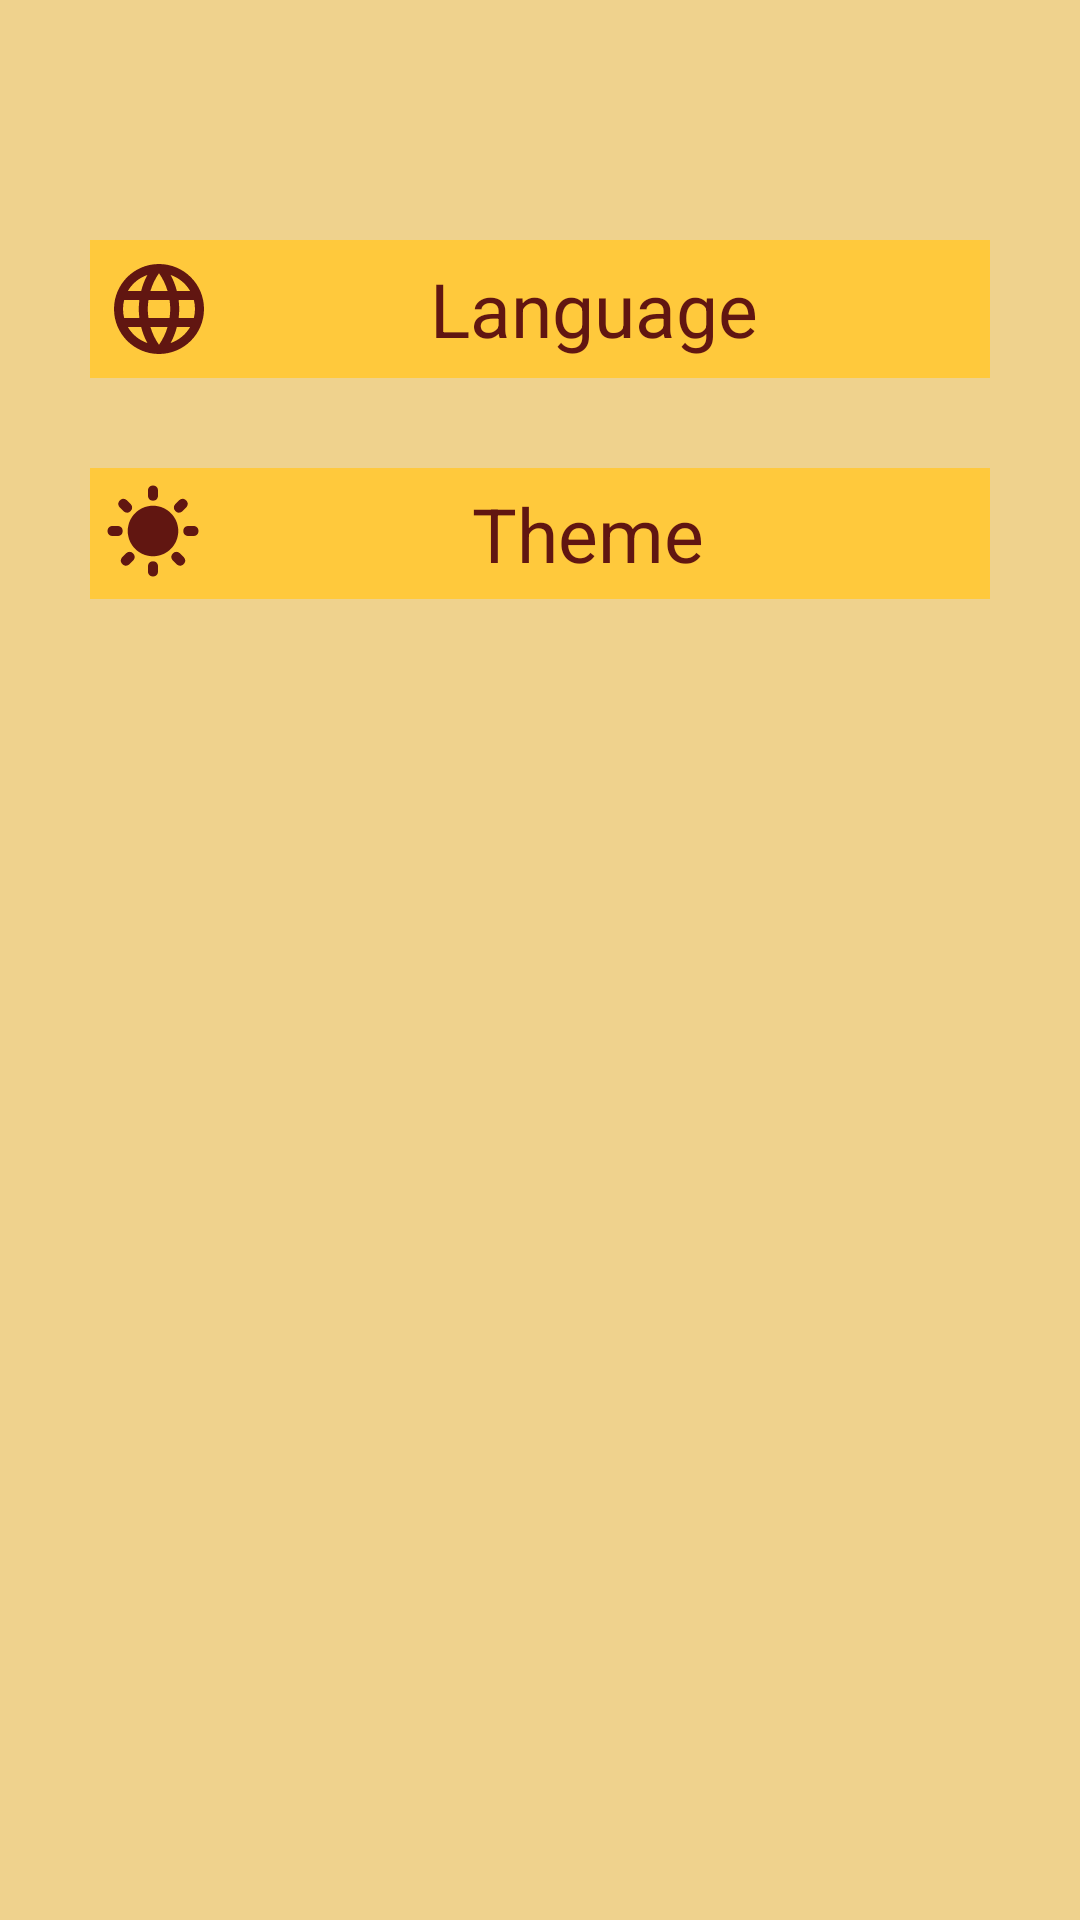

Here is an Android app screen rendered from its layout file. Give the layout XML and the strings, colors and styles it references.
<!-- AndroidManifest.xml: application theme Theme.MyApplication -->
<!-- res/layout/fragment_settings.xml -->
<?xml version="1.0" encoding="utf-8"?>
<androidx.constraintlayout.widget.ConstraintLayout
    android:id="@+id/settings_layout"
    xmlns:android="http://schemas.android.com/apk/res/android"
    xmlns:app="http://schemas.android.com/apk/res-auto"
    xmlns:tools="http://schemas.android.com/tools"
    android:layout_width="match_parent"
    android:layout_height="match_parent"

    tools:context=".ui.gallery.SettingsFragment" >
    <androidx.constraintlayout.widget.ConstraintLayout xmlns:android="http://schemas.android.com/apk/res/android"
        android:layout_width="match_parent"
        android:layout_height="match_parent"
        xmlns:app="http://schemas.android.com/apk/res-auto"
        android:background="@color/yellow_mellow">


        <LinearLayout android:id="@+id/language_layout"
            android:layout_marginHorizontal="30dp"
            android:layout_marginTop="80dp"
            android:layout_width="match_parent"
            android:layout_height="wrap_content"
            app:layout_constraintStart_toStartOf="parent"
            app:layout_constraintTop_toTopOf="parent"
            android:background="@color/orange_strong"
            android:padding="5dp"
            >
            <ImageButton
                android:id="@+id/language_icon"
                android:layout_width="wrap_content"
                android:layout_height="wrap_content"
                android:src="@drawable/language"
                android:background="#00000000"
                app:tint="@color/red_aggressive" />
            <TextView
                android:id="@+id/language_text"
                android:layout_width="wrap_content"
                android:layout_height="wrap_content"
                android:layout_weight="1"
                android:textSize="25dp"
                android:layout_gravity="center"
                android:textColor="@color/red_aggressive"
                android:text="@string/language"
                android:textAlignment="center"
                />
        </LinearLayout>
        <LinearLayout android:id="@+id/theme_layout"
            android:layout_margin="30dp"
            android:layout_width="match_parent"
            android:layout_height="wrap_content"
            app:layout_constraintStart_toStartOf="parent"
            app:layout_constraintTop_toBottomOf="@+id/language_layout"
            android:background="@color/yellow_strong"
            android:padding="5dp"
            >
            <ImageButton
                android:id="@+id/moon_icon"
                android:layout_width="wrap_content"
                android:layout_height="wrap_content"
                android:src="@drawable/moon"
                android:background="#00000000"
                android:visibility="gone"/>
            <ImageButton
                android:id="@+id/sun_icon"
                android:layout_width="wrap_content"
                android:layout_height="wrap_content"
                android:src="@drawable/sun"
                android:background="#00000000"
                app:tint="@color/red_aggressive"

                />
            <TextView
                android:id="@+id/theme_text"
                android:layout_width="wrap_content"
                android:layout_height="wrap_content"
                android:layout_weight="1"
                android:textSize="25dp"
                android:layout_gravity="center"
                android:textColor="@color/red_aggressive"
                android:text="@string/theme"
                android:textAlignment="center"
                />
        </LinearLayout>

    </androidx.constraintlayout.widget.ConstraintLayout>

</androidx.constraintlayout.widget.ConstraintLayout>
<!-- resources referenced by this layout -->
<resources>
  <color name="orange_strong">#ffc93c</color>
  <color name="red_aggressive">#611611</color>
  <color name="yellow_mellow">#efd28d</color>
  <color name="yellow_strong">#ffc93c</color>
  <!-- drawable language (drawable) -->
  <vector xmlns:android="http://schemas.android.com/apk/res/android"
      android:width="36dp"
      android:height="36dp"
      android:viewportWidth="24"
      android:viewportHeight="24">
    <path
        android:fillColor="#00C7FF"
        android:pathData="M11.99,2C6.47,2 2,6.48 2,12s4.47,10 9.99,10C17.52,22 22,17.52 22,12S17.52,2 11.99,2zM18.92,8h-2.95c-0.32,-1.25 -0.78,-2.45 -1.38,-3.56 1.84,0.63 3.37,1.91 4.33,3.56zM12,4.04c0.83,1.2 1.48,2.53 1.91,3.96h-3.82c0.43,-1.43 1.08,-2.76 1.91,-3.96zM4.26,14C4.1,13.36 4,12.69 4,12s0.1,-1.36 0.26,-2h3.38c-0.08,0.66 -0.14,1.32 -0.14,2s0.06,1.34 0.14,2L4.26,14zM5.08,16h2.95c0.32,1.25 0.78,2.45 1.38,3.56 -1.84,-0.63 -3.37,-1.9 -4.33,-3.56zM8.03,8L5.08,8c0.96,-1.66 2.49,-2.93 4.33,-3.56C8.81,5.55 8.35,6.75 8.03,8zM12,19.96c-0.83,-1.2 -1.48,-2.53 -1.91,-3.96h3.82c-0.43,1.43 -1.08,2.76 -1.91,3.96zM14.34,14L9.66,14c-0.09,-0.66 -0.16,-1.32 -0.16,-2s0.07,-1.35 0.16,-2h4.68c0.09,0.65 0.16,1.32 0.16,2s-0.07,1.34 -0.16,2zM14.59,19.56c0.6,-1.11 1.06,-2.31 1.38,-3.56h2.95c-0.96,1.65 -2.49,2.93 -4.33,3.56zM16.36,14c0.08,-0.66 0.14,-1.32 0.14,-2s-0.06,-1.34 -0.14,-2h3.38c0.16,0.64 0.26,1.31 0.26,2s-0.1,1.36 -0.26,2h-3.38z"/>
  </vector>
  <!-- drawable moon (drawable) -->
  <vector xmlns:android="http://schemas.android.com/apk/res/android"
      android:width="36dp"
      android:height="36dp"
      android:viewportWidth="32"
      android:viewportHeight="32">
    <path
        android:fillColor="#FF000000"
        android:pathData="M14.02,1.16c-0.36,-0.52 -0.99,-0.77 -1.6,-0.62C5.4,2.27 0.5,8.54 0.5,15.79C0.5,24.45 7.55,31.5 16.21,31.5c7.25,0 13.52,-4.9 15.25,-11.92c0.15,-0.61 -0.1,-1.24 -0.62,-1.6C30.33,17.63 29.64,17.64 29.13,18c-1.85,1.31 -4.02,2.01 -6.28,2.01c-5.99,0 -10.86,-4.87 -10.86,-10.86C11.99,6.89 12.69,4.72 14,2.87C14.36,2.36 14.37,1.67 14.02,1.16z"/>
  </vector>
  <string name="language">Language</string>
  <string name="theme">Theme</string>
  <style name="Theme.MyApplication" parent="Theme.MaterialComponents.DayNight.DarkActionBar">
          
          <item name="colorPrimary">@color/orange_strong</item>
          <item name="colorPrimaryVariant">@color/yellow_strong</item>
          <item name="colorOnPrimary">@color/white</item>
          
          <item name="colorSecondary">@color/teal_200</item>
          <item name="colorSecondaryVariant">@color/teal_700</item>
          <item name="colorOnSecondary">@color/white</item>
          
          <item name="android:statusBarColor">?attr/colorPrimaryVariant</item>
          
      </style>
  <color name="white">#FFFFFFFF</color>
  <color name="teal_200">#FF03DAC5</color>
  <color name="teal_700">#FF018786</color>
</resources>
